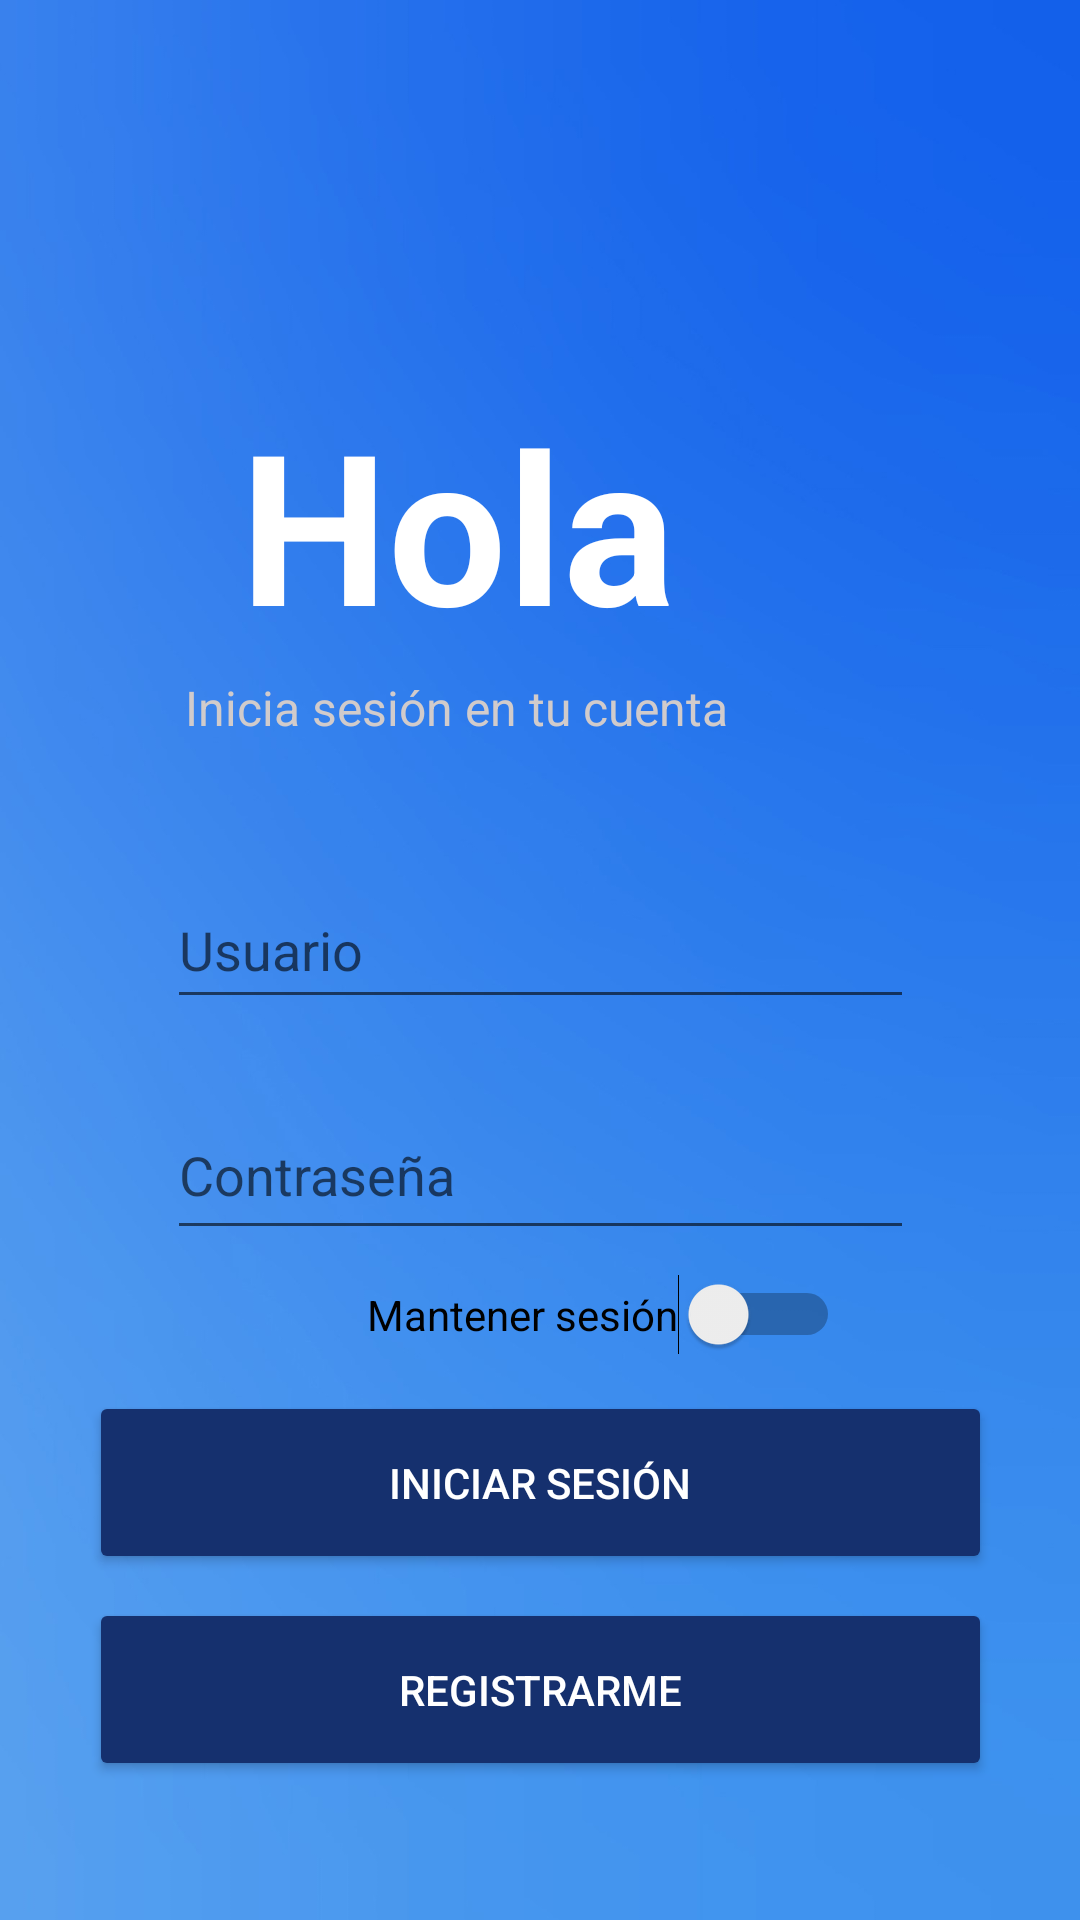

Here is an Android app screen rendered from its layout file. Give the layout XML and the strings, colors and styles it references.
<!-- AndroidManifest.xml: application theme Base.Theme.ProyectoFinal_MarcosMedina -->
<!-- res/layout/activity_main.xml -->
<?xml version="1.0" encoding="utf-8"?>
<androidx.constraintlayout.widget.ConstraintLayout xmlns:android="http://schemas.android.com/apk/res/android"
    xmlns:app="http://schemas.android.com/apk/res-auto"
    xmlns:tools="http://schemas.android.com/tools"
    android:id="@+id/main"
    android:layout_width="match_parent"
    android:layout_height="match_parent"
    android:background="@drawable/degradado"
    tools:context=".MainActivity">


    <TextView
        android:id="@+id/textView"
        android:layout_width="wrap_content"
        android:layout_height="wrap_content"
        android:layout_marginStart="80dp"
        android:layout_marginTop="128dp"
        android:text="Hola"
        android:textColor="#FFFFFF"
        android:textSize="70sp"
        android:textStyle="bold"
        app:layout_constraintStart_toStartOf="parent"
        app:layout_constraintTop_toTopOf="parent" />

    <TextView
        android:id="@+id/textView2"
        android:layout_width="wrap_content"
        android:layout_height="wrap_content"
        android:layout_marginTop="4dp"
        android:text="Inicia sesión en tu cuenta"
        android:textColor="#D1CBCB"
        android:textSize="16sp"
        app:layout_constraintEnd_toEndOf="parent"
        app:layout_constraintHorizontal_bias="0.344"
        app:layout_constraintStart_toStartOf="parent"
        app:layout_constraintTop_toBottomOf="@+id/textView" />

    <EditText
        android:id="@+id/txtUser"
        style="@style/Widget.AppCompat.AutoCompleteTextView"
        android:layout_width="249dp"
        android:layout_height="49dp"
        android:layout_marginTop="44dp"
        android:drawableLeft="@drawable/baseline_person_24"
        android:ems="10"
        android:hint="Usuario"
        android:inputType="text"
        android:textAppearance="@style/TextAppearance.AppCompat.Medium"
        android:textColor="#FFFFFF"
        app:layout_constraintEnd_toEndOf="parent"
        app:layout_constraintHorizontal_bias="0.5"
        app:layout_constraintStart_toStartOf="parent"
        app:layout_constraintTop_toBottomOf="@+id/textView2"
        tools:ignore="MissingConstraints"
        android:autofillHints="" />

    <EditText
        android:id="@+id/txtPassword"
        style="@style/Widget.AppCompat.AutoCompleteTextView"
        android:layout_width="249dp"
        android:layout_height="53dp"
        android:layout_marginTop="24dp"
        android:drawableLeft="@drawable/baseline_admin_panel_settings_24"
        android:ems="10"
        android:hint="Contraseña"
        android:inputType="text"
        android:password="true"
        android:textAppearance="@style/TextAppearance.AppCompat.Medium"
        android:textColor="#FFFFFF"
        app:layout_constraintEnd_toEndOf="parent"
        app:layout_constraintHorizontal_bias="0.5"
        app:layout_constraintStart_toStartOf="parent"
        app:layout_constraintTop_toBottomOf="@+id/txtUser"
        tools:ignore="MissingConstraints"
        android:autofillHints="" />

    <Switch
        android:id="@+id/swSesion"
        android:layout_width="wrap_content"
        android:layout_height="wrap_content"
        android:layout_marginTop="8dp"
        android:layout_marginEnd="80dp"
        android:text="Mantener sesión"
        app:layout_constraintEnd_toEndOf="parent"
        app:layout_constraintTop_toBottomOf="@+id/txtPassword"
        tools:ignore="UseSwitchCompatOrMaterialXml" />

    <Button
        android:id="@+id/btnIniciarSesion"
        android:layout_width="301dp"
        android:layout_height="61dp"
        android:layout_marginTop="12dp"
        android:backgroundTint="#15306E"
        android:onClick="login"
        android:text="Iniciar Sesión"
        android:textColor="#FFFFFF"
        app:layout_constraintEnd_toEndOf="parent"
        app:layout_constraintHorizontal_bias="0.5"
        app:layout_constraintStart_toStartOf="parent"
        app:layout_constraintTop_toBottomOf="@+id/swSesion" />

    <Button
        android:id="@+id/btnRegistar"
        android:layout_width="301dp"
        android:layout_height="61dp"
        android:layout_marginTop="8dp"
        android:onClick="register"
        android:text="Registrarme"
        android:backgroundTint="#15306E"
        android:textColor="#FFFFFF"
        app:layout_constraintEnd_toEndOf="parent"
        app:layout_constraintHorizontal_bias="0.5"
        app:layout_constraintStart_toStartOf="parent"
        app:layout_constraintTop_toBottomOf="@+id/btnIniciarSesion"
        tools:ignore="MissingConstraints" />
</androidx.constraintlayout.widget.ConstraintLayout>
<!-- resources referenced by this layout -->
<resources>
  <!-- drawable degradado: jpg bitmap (drawable, 83740 bytes) -->
  <style name="Base.Theme.ProyectoFinal_MarcosMedina" parent="Theme.MaterialComponents.Light.NoActionBar">
  
      </style>
</resources>
